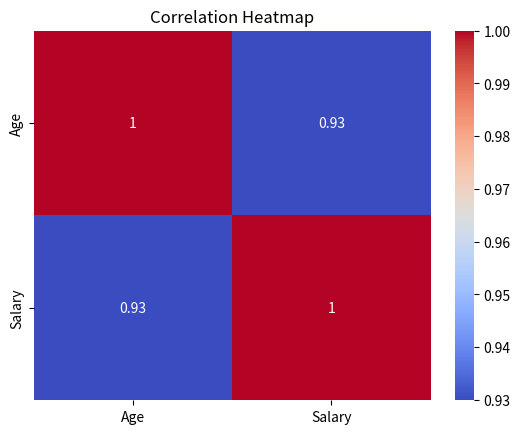

Write Python code to recreate this figure.
import pandas as pd
import seaborn as sns
import matplotlib.pyplot as plt

# 데이터 생성
data = {'Age': [25, 30, 24, 29, 40, 50, 35], 'Salary': [50000, 54000, 58000, 62000, 70000,
80000, 65000]}
df = pd.DataFrame(data)

# 기술통계량
print("기술통계량:\n", df.describe())
# 결과 해석:
# count: 총 데이터 수 (7개)
# mean: 평균 값 (Age: 33.29, Salary: 62714.29)
# std: 표준편차 (Age: 9.28, Salary: 10949.87)
# min: 최소값 (Age: 24, Salary: 50000)
# 25%, 50%, 75%: 각 사분위 수를 나타냄 (중앙값은 50%)
# max: 최대값 (Age: 50, Salary: 80000)
# 데이터 분포가 고르게 퍼져 있으며, 평균과 중앙값이 크게 차이 나지 않아 큰 왜곡이 없는 데이터임


# 히스토그램
sns.histplot(df['Age'])
plt.title('Age Distribution')
plt.show()
# 결과 해석:
# 히스토그램을 통해 Age의 분포를 시각화함
# 20대 중후반(25~30세)와 40대, 50대에 데이터가 집중되어 있음
# 상대적으로 30대 데이터가 적음 (35세 한 건)

# 박스플롯
sns.boxplot(x=df['Age'])
plt.title('Age Box Plot')
plt.show()
# 결과 해석:
# 박스플롯으로 Age의 분포와 이상치를 확인함
# 중앙값(30세)이 박스의 중앙에 위치하여 대체로 대칭적인 분포를 가짐
# 이상치 없음: 모든 값이 사분위 범위 내에 존재

# 산점도
sns.scatterplot(x='Age', y='Salary', data=df)
plt.title('Age vs Salary Scatter Plot')
plt.show()
# 결과 해석:
# Age와 Salary 간의 관계를 산점도로 표현함
# 산점도에서 오른쪽 위로 상승하는 경향을 보여 양의 상관관계가 있음
# 나이가 많을수록 급여가 높아지는 경향이 있음 (연령 증가에 따라 급여 증가)

# 상관 분석
correlation = df.corr()
print("상관계수:\n", correlation)
sns.heatmap(correlation, annot=True, cmap='coolwarm')
plt.title('Correlation Heatmap')
plt.show()
# 결과 해석:
# Age와 Salary 간 상관계수: 0.93 (양의 상관관계)
# 0.93이라는 높은 수치는 나이와 급여 사이에 강한 양의 선형 관계가 있음을 의미함
# 나이가 증가할수록 급여도 증가하는 경향을 암시함
# 상관계수가 +1에 가까울수록 두 변수 간의 선형 관계가 강함